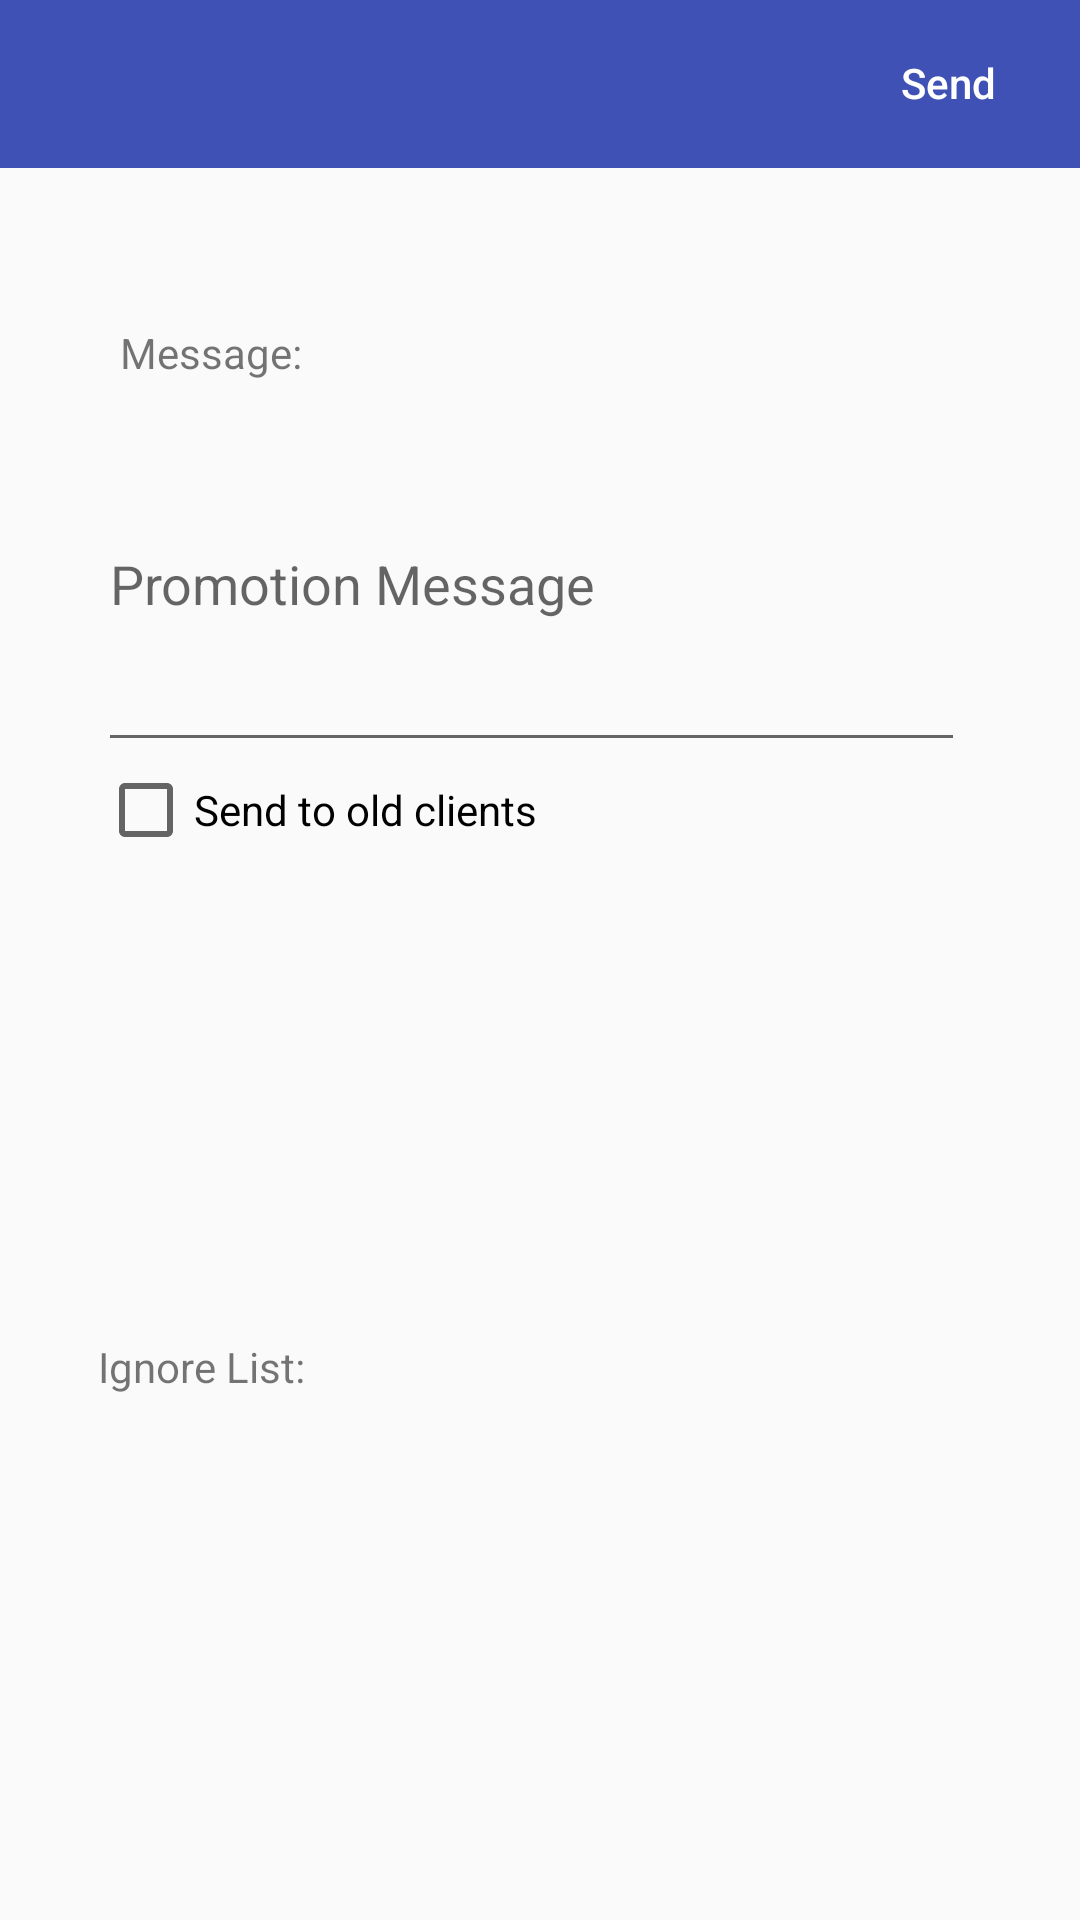

Android layout source for this screen:
<!-- AndroidManifest.xml: application theme AppTheme -->
<!-- res/layout/activity_message_clients.xml -->
<?xml version="1.0" encoding="utf-8"?>

<android.support.constraint.ConstraintLayout xmlns:android="http://schemas.android.com/apk/res/android"
    xmlns:app="http://schemas.android.com/apk/res-auto"
    xmlns:tools="http://schemas.android.com/tools"
    android:layout_width="match_parent"
    android:layout_height="match_parent"
    tools:context=".activities.MessageClientsActivity">

    <TextView
        android:id="@+id/ignoreListLabel"
        android:layout_width="wrap_content"
        android:layout_height="23dp"
        android:layout_alignParentStart="true"
        android:layout_alignParentTop="true"
        android:layout_marginTop="160dp"
        android:layout_marginEnd="8dp"
        android:layout_marginRight="8dp"
        android:text="@string/ignore_list_header"
        app:layout_constraintEnd_toStartOf="@+id/addButton"
        app:layout_constraintHorizontal_bias="0.0"
        app:layout_constraintStart_toStartOf="@+id/oldClientsCheckbox"
        app:layout_constraintTop_toBottomOf="@+id/oldClientsCheckbox" />

    <android.support.v7.widget.Toolbar
        android:id="@+id/messageClientsToolbar"
        android:layout_width="match_parent"
        android:layout_height="wrap_content"
        android:layout_alignParentStart="true"
        android:layout_alignParentTop="true"
        android:layout_marginStart="0dp"
        android:background="?attr/colorPrimary"
        android:minHeight="?attr/actionBarSize"
        app:theme="@style/ToolbarColoredBackArrow"
        app:titleTextColor="@android:color/white" />

    <Button
        android:id="@+id/sendButton"
        android:layout_width="wrap_content"
        android:layout_height="55dp"
        android:layout_alignParentEnd="true"
        android:layout_alignParentTop="true"
        android:background="@android:color/transparent"
        android:onClick="sendMessage"
        android:text="@string/general_send"
        android:textAllCaps="false"
        android:textColor="@android:color/white"
        app:layout_constraintEnd_toEndOf="@+id/messageClientsToolbar"
        app:layout_constraintTop_toTopOf="parent" />

    <TextView
        android:id="@+id/messageLabel"
        android:layout_width="wrap_content"
        android:layout_height="24dp"
        android:layout_alignParentStart="true"
        android:layout_alignParentTop="true"
        android:layout_marginLeft="40dp"
        android:layout_marginStart="40dp"
        android:layout_marginTop="52dp"
        android:text="@string/message_header"
        app:layout_constraintStart_toStartOf="parent"
        app:layout_constraintTop_toBottomOf="@+id/messageClientsToolbar" />

    <EditText
        android:id="@+id/promotionMessageTextView"
        android:layout_width="289dp"
        android:layout_height="122dp"
        android:layout_below="@+id/smsLabel"
        android:layout_alignStart="@+id/smsLabel"
        android:layout_marginStart="8dp"
        android:layout_marginLeft="8dp"
        android:layout_marginEnd="128dp"
        android:layout_marginRight="128dp"
        android:ems="10"
        android:hint="@string/promotion_message"
        android:inputType="textMultiLine"
        android:text=""
        app:layout_constraintEnd_toEndOf="parent"
        app:layout_constraintHorizontal_bias="0.148"
        app:layout_constraintStart_toStartOf="@+id/messageLabel"
        app:layout_constraintTop_toBottomOf="@+id/messageLabel" />

    <ListView
        android:id="@+id/ignoreContactsList"
        android:layout_width="329dp"
        android:layout_height="164dp"
        app:layout_constraintStart_toStartOf="@+id/ignoreListLabel"
        app:layout_constraintTop_toBottomOf="@+id/ignoreListLabel" />

    <CheckBox
        android:id="@+id/oldClientsCheckbox"
        android:layout_width="wrap_content"
        android:layout_height="wrap_content"
        android:text="@string/checkbox_old_clients"
        app:layout_constraintStart_toStartOf="@+id/promotionMessageTextView"
        app:layout_constraintTop_toBottomOf="@+id/promotionMessageTextView" />

    <ImageButton
        android:id="@+id/addButton"
        android:layout_width="30dp"
        android:layout_height="30dp"
        android:layout_marginTop="152dp"
        android:layout_marginEnd="48dp"
        android:layout_marginRight="48dp"
        android:background="@android:color/transparent"
        android:onClick="ignoreClient"
        app:layout_constraintEnd_toEndOf="@+id/oldClientsCheckbox"
        app:layout_constraintTop_toBottomOf="@+id/oldClientsCheckbox"
        app:srcCompat="@drawable/ic_add_circle_black_244dp" />

</android.support.constraint.ConstraintLayout>
<!-- resources referenced by this layout -->
<resources>
  <string name="checkbox_old_clients">Send to old clients</string>
  <string name="general_send">Send</string>
  <string name="ignore_list_header">Ignore List:</string>
  <string name="message_header">Message:</string>
  <string name="promotion_message">Promotion Message</string>
  <style name="ToolbarColoredBackArrow" parent="AppTheme">
          <item name="android:homeAsUpIndicator">@drawable/ic_arrow_back_black_24dp</item>
          <item name="colorControlNormal">#ffffff</item>
      </style>
  <style name="AppTheme" parent="Theme.AppCompat.Light.NoActionBar">
          
          <item name="colorPrimary">@color/colorPrimary</item>
          <item name="colorPrimaryDark">@color/colorPrimaryDark</item>
          <item name="colorAccent">@color/colorAccent</item>
      </style>
  <color name="colorPrimary">#3f51b5</color>
  <color name="colorPrimaryDark">#303f9f</color>
  <color name="colorAccent">#ff4081</color>
</resources>
